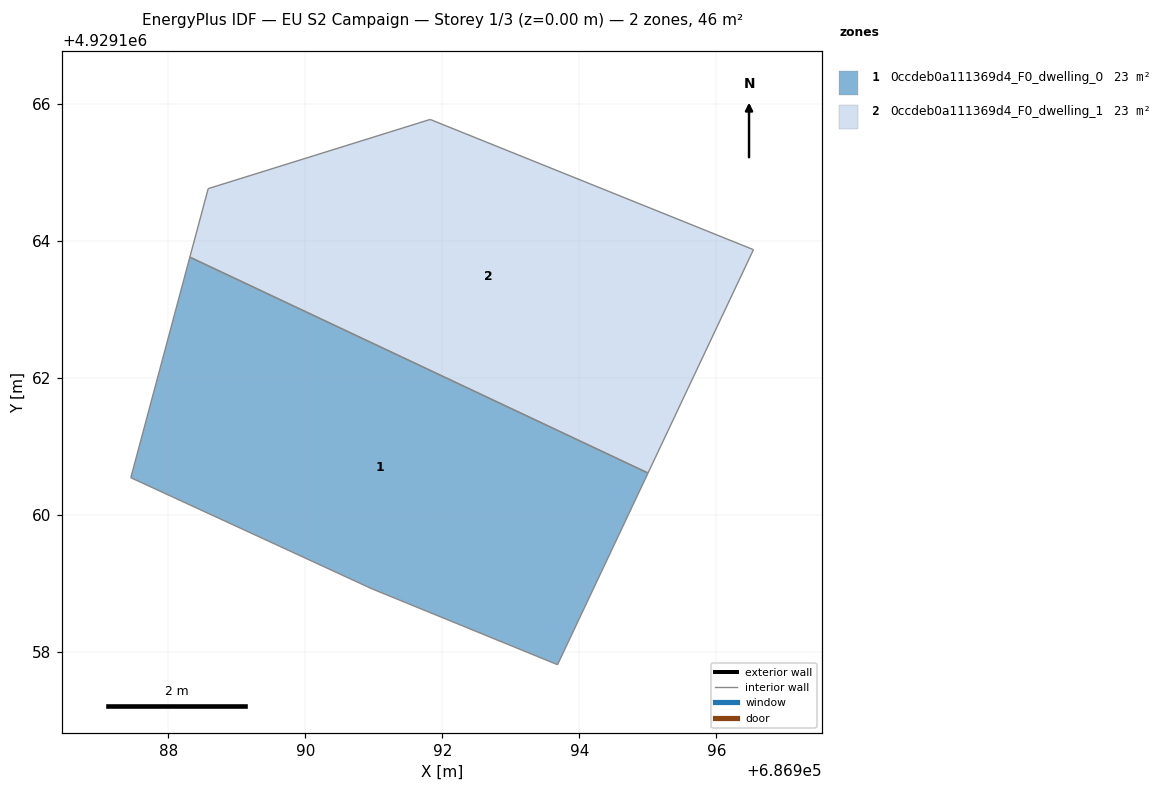
=== STOREY PLAN SPEC (per zone: floor XY polygon, exterior-wall plan segments, windows/doors) ===
zone 1: 0ccdeb0a111369d4_F0_dwelling_0  (22.9 m²)
  floor: (686993.68, 4929157.82) (686995.00, 4929160.62) (686988.31, 4929163.77) (686987.45, 4929160.55) (686990.97, 4929158.92)
  interior walls: 5
zone 2: 0ccdeb0a111369d4_F0_dwelling_1  (22.9 m²)
  floor: (686995.00, 4929160.62) (686996.54, 4929163.88) (686991.82, 4929165.78) (686988.58, 4929164.77) (686988.31, 4929163.77)
  interior walls: 5

=== DERIVED (storey summary) ===
Building: EU S2 Campaign
Storey: 1 of 3  (floor level z = 0.00 m)
Storey gross floor area: 45.8 m²
Zones on this storey: 2
  - 0ccdeb0a111369d4_F0_dwelling_0: floor 22.9 m²
  - 0ccdeb0a111369d4_F0_dwelling_1: floor 22.9 m²
Zone adjacency (shared interzone walls):
  - 0ccdeb0a111369d4_F0_dwelling_0 ↔ 0ccdeb0a111369d4_F0_dwelling_1